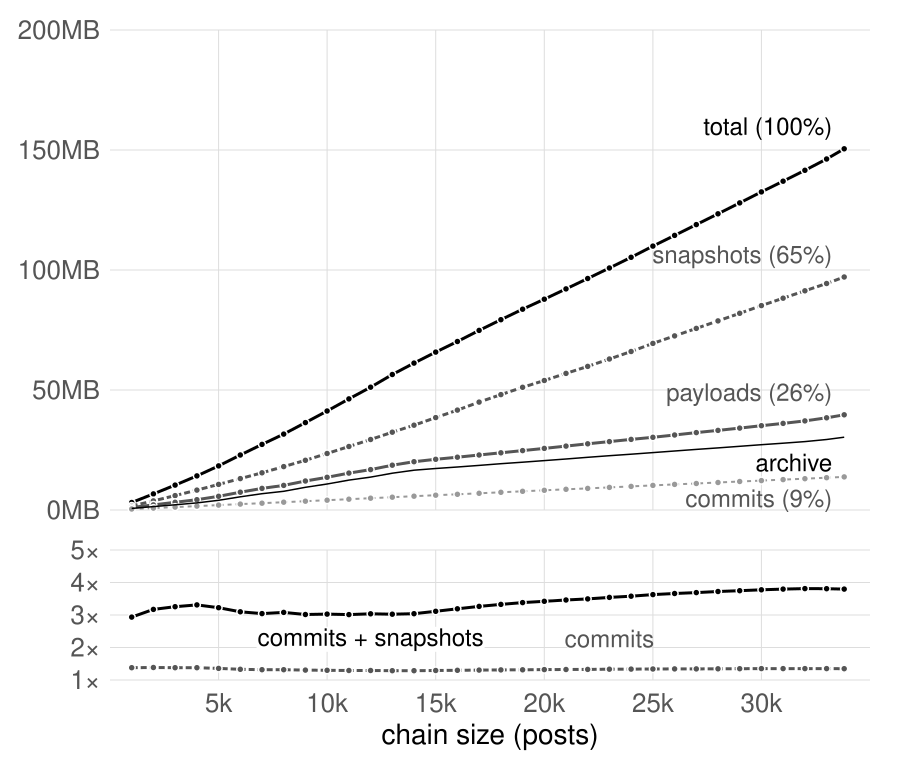

Data behind this chart, as committed beside it:
# usenet r5 kept S1 storage per 1k posts…
1000	1.06	0.40	1.53	0.00	2.99	2.82	19.0	2.10	0.57	0.68
2000	2.11	0.81	3.50	0.00	6.42	3.04	46.1	4.26	1.16	1.41
3000	3.19	1.21	5.55	0.00	9.95	3.12	74.9	6.44	1.76	2.16
4000	4.29	1.62	7.69	0.00	13.60	3.17	105.2	8.75	2.36	2.95
5000	5.70	2.03	9.87	0.00	17.61	3.09	136.7	11.87	2.96	4.03
6000	7.40	2.44	12.13	0.00	21.97	2.97	168.9	16.03	3.55	5.48
7000	8.98	2.84	14.38	0.00	26.20	2.92	201.4	19.85	4.14	6.79
8000	10.27	3.25	16.78	0.00	30.30	2.95	235.6	22.72	4.73	7.80
9000	12.07	3.66	19.18	0.00	34.90	2.89	271.5	27.37	5.33	9.46
10000	13.63	4.08	21.83	0.00	39.55	2.90	309.3	31.30	5.95	10.85
11000	15.38	4.50	24.51	0.00	44.38	2.89	347.6	35.94	6.56	12.47
12000	16.85	4.92	27.25	0.00	49.03	2.91	388.3	39.44	7.19	13.69
13000	18.67	5.34	30.07	0.00	54.08	2.90	429.6	43.80	7.80	15.34
14000	20.14	5.74	32.75	0.00	58.63	2.91	471.0	47.40	8.40	16.58
15000	21.13	6.15	35.69	0.00	62.97	2.98	514.7	49.45	9.01	17.29
16000	22.01	6.56	38.60	0.00	67.17	3.05	558.8	51.23	9.61	17.92
17000	22.93	6.97	41.67	0.00	71.57	3.12	604.6	53.20	10.21	18.60
18000	23.83	7.38	44.56	0.00	75.77	3.18	651.3	55.13	10.82	19.28
19000	24.74	7.80	47.38	0.00	79.92	3.23	699.3	56.96	11.44	19.91
20000	25.66	8.21	50.03	0.00	83.90	3.27	746.9	58.85	12.03	20.57
21000	26.61	8.62	52.75	0.00	87.97	3.31	793.4	60.79	12.62	21.25
22000	27.59	9.02	55.48	0.00	92.09	3.34	840.3	62.86	13.20	21.97
23000	28.48	9.43	58.33	0.00	96.24	3.38	889.1	64.65	13.80	22.61
24000	29.42	9.83	61.24	0.00	100.5	3.42	937.9	66.56	14.39	23.27
25000	30.31	10.24	64.34	0.00	104.9	3.46	989.3	68.37	14.97	23.91
26000	31.25	10.65	67.24	0.00	109.1	3.49	1041	70.34	15.56	24.57
27000	32.24	11.05	70.13	0.00	113.4	3.52	1094	72.39	16.15	25.27
28000	33.15	11.46	73.06	0.00	117.7	3.55	1148	74.25	16.74	25.89
29000	34.13	11.87	75.99	0.00	122	3.57	1202	76.28	17.33	26.55
30000	35.11	12.27	78.94	0.00	126.3	3.60	1257	78.27	17.91	27.21
31000	36.09	12.67	81.81	0.00	130.6	3.62	1311	80.28	18.49	27.82
32000	37.14	13.06	84.69	0.00	134.9	3.63	1364	82.38	19.06	28.49
33000	38.41	13.46	87.51	0.00	139.4	3.63	1418	85.09	19.63	29.39
33814	39.65	13.78	90.01	7.08	150.5	3.80	1463	87.81	20.09	30.32
